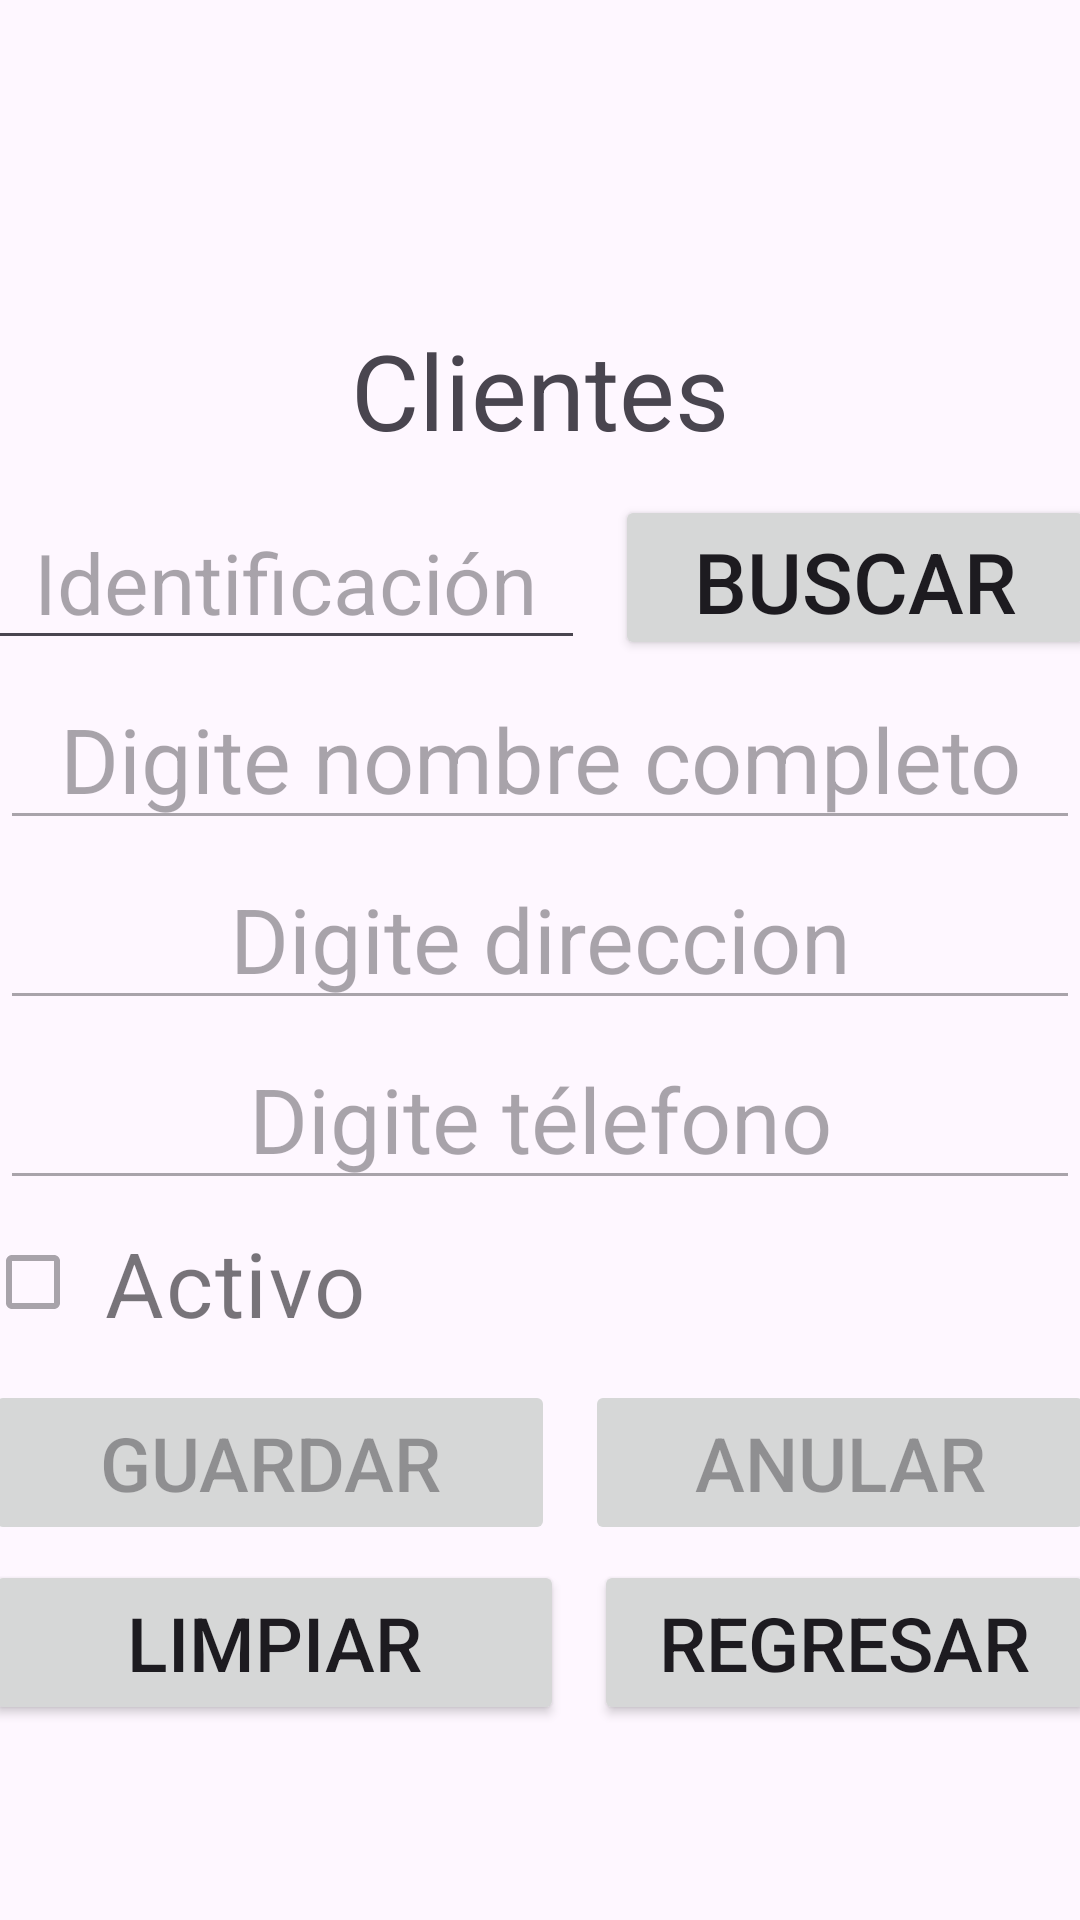

Reconstruct the res/layout file that produces this screen, plus the resources it refers to.
<!-- AndroidManifest.xml: application theme Theme.Ventas_jueves -->
<!-- res/layout/activity_clientes.xml -->
<?xml version="1.0" encoding="utf-8"?>
<LinearLayout xmlns:android="http://schemas.android.com/apk/res/android"
    xmlns:app="http://schemas.android.com/apk/res-auto"
    xmlns:tools="http://schemas.android.com/tools"
    android:layout_width="match_parent"
    android:orientation="vertical"
    android:layout_height="match_parent"
    tools:context=".ClientesActivity">

    <TextView
        android:id="@+id/tvtitulo"
        android:layout_width="match_parent"
        android:layout_height="60dp"
        android:textSize="35dp"
        android:gravity="center"
        android:layout_marginTop="100dp"
        android:text="Clientes" />

    <LinearLayout
        android:layout_width="370dp"
        android:layout_height="55dp"
        android:layout_gravity="center"
        android:layout_marginTop="5dp"
        android:orientation="horizontal">

        <EditText
            android:id="@+id/etidentificacion"
            android:layout_width="200dp"
            android:layout_height="55dp"
            android:ems="10"
            android:gravity="center"
            android:hint="Identificación"
            android:inputType="number"
            android:textSize="28dp" />

        <Button
            android:id="@+id/btbuscar"
            android:layout_width="160dp"
            android:layout_height="55dp"
            android:layout_gravity="center"
            android:onClick="Consultar"
            android:layout_marginLeft="10dp"
            android:layout_weight="1"
            android:text="Buscar"
            android:textSize="28dp" />
    </LinearLayout>

    <EditText
        android:id="@+id/etnombre"
        android:layout_width="match_parent"
        android:layout_height="55dp"
        android:layout_marginTop="5dp"
        android:gravity="center"
        android:enabled="false"
        android:textSize="30dp"
        android:hint="Digite nombre completo"
        android:ems="10"
        android:inputType="textPersonName" />

    <EditText
        android:id="@+id/etdireccion"
        android:layout_width="match_parent"
        android:layout_height="55dp"
        android:layout_marginTop="5dp"
        android:gravity="center"
        android:enabled="false"
        android:textSize="30dp"
        android:hint="Digite direccion"
        android:ems="10"
        android:inputType="text" />

    <EditText
        android:id="@+id/ettelefono"
        android:layout_width="match_parent"
        android:layout_height="55dp"
        android:layout_marginTop="5dp"
        android:gravity="center"
        android:enabled="false"
        android:textSize="30dp"
        android:hint="Digite télefono"
        android:ems="10"
        android:inputType="text" />

    <CheckBox
        android:id="@+id/cbactivo"
        android:layout_width="370dp"
        android:layout_height="55dp"
        android:enabled="false"
        android:layout_gravity="center"
        android:textSize="30dp"
        android:text=" Activo" />

    <LinearLayout
        android:layout_width="370dp"
        android:layout_height="55dp"
        android:layout_marginTop="5dp"
        android:layout_gravity="center"
        android:orientation="horizontal">

        <Button
            android:id="@+id/btguardar"
            android:layout_width="141dp"
            android:layout_height="55dp"
            android:onClick="Guardar"
            android:enabled="false"
            android:layout_weight="1"
            android:text="Guardar"
            android:textSize="25dp" />

        <Button
            android:id="@+id/btanular"
            android:layout_width="wrap_content"
            android:layout_height="55dp"
            android:textSize="25dp"
            android:enabled="false"
            android:onClick="Anular"
            android:layout_marginLeft="10dp"
            android:layout_weight="1"
            android:text="Anular" />
    </LinearLayout>

    <LinearLayout
        android:layout_width="370dp"
        android:layout_height="55dp"
        android:layout_marginTop="5dp"
        android:layout_gravity="center"
        android:orientation="horizontal">

        <Button
            android:id="@+id/btlimpiar"
            android:layout_width="174dp"
            android:layout_height="55dp"
            android:onClick="Limpiar"
            android:layout_weight="1"
            android:text="Limpiar"
            android:textSize="25dp" />

        <Button
            android:id="@+id/btregresar"
            android:layout_width="wrap_content"
            android:layout_height="55dp"
            android:onClick="Regresar"
            android:textSize="25dp"
            android:layout_marginLeft="10dp"
            android:layout_weight="1"
            android:text="Regresar" />
    </LinearLayout>

</LinearLayout>
<!-- resources referenced by this layout -->
<resources>
  <style name="Theme.Ventas_jueves" parent="Base.Theme.Ventas_jueves" />
  <style name="Base.Theme.Ventas_jueves" parent="Theme.Material3.DayNight.NoActionBar">
          
          
      </style>
</resources>
